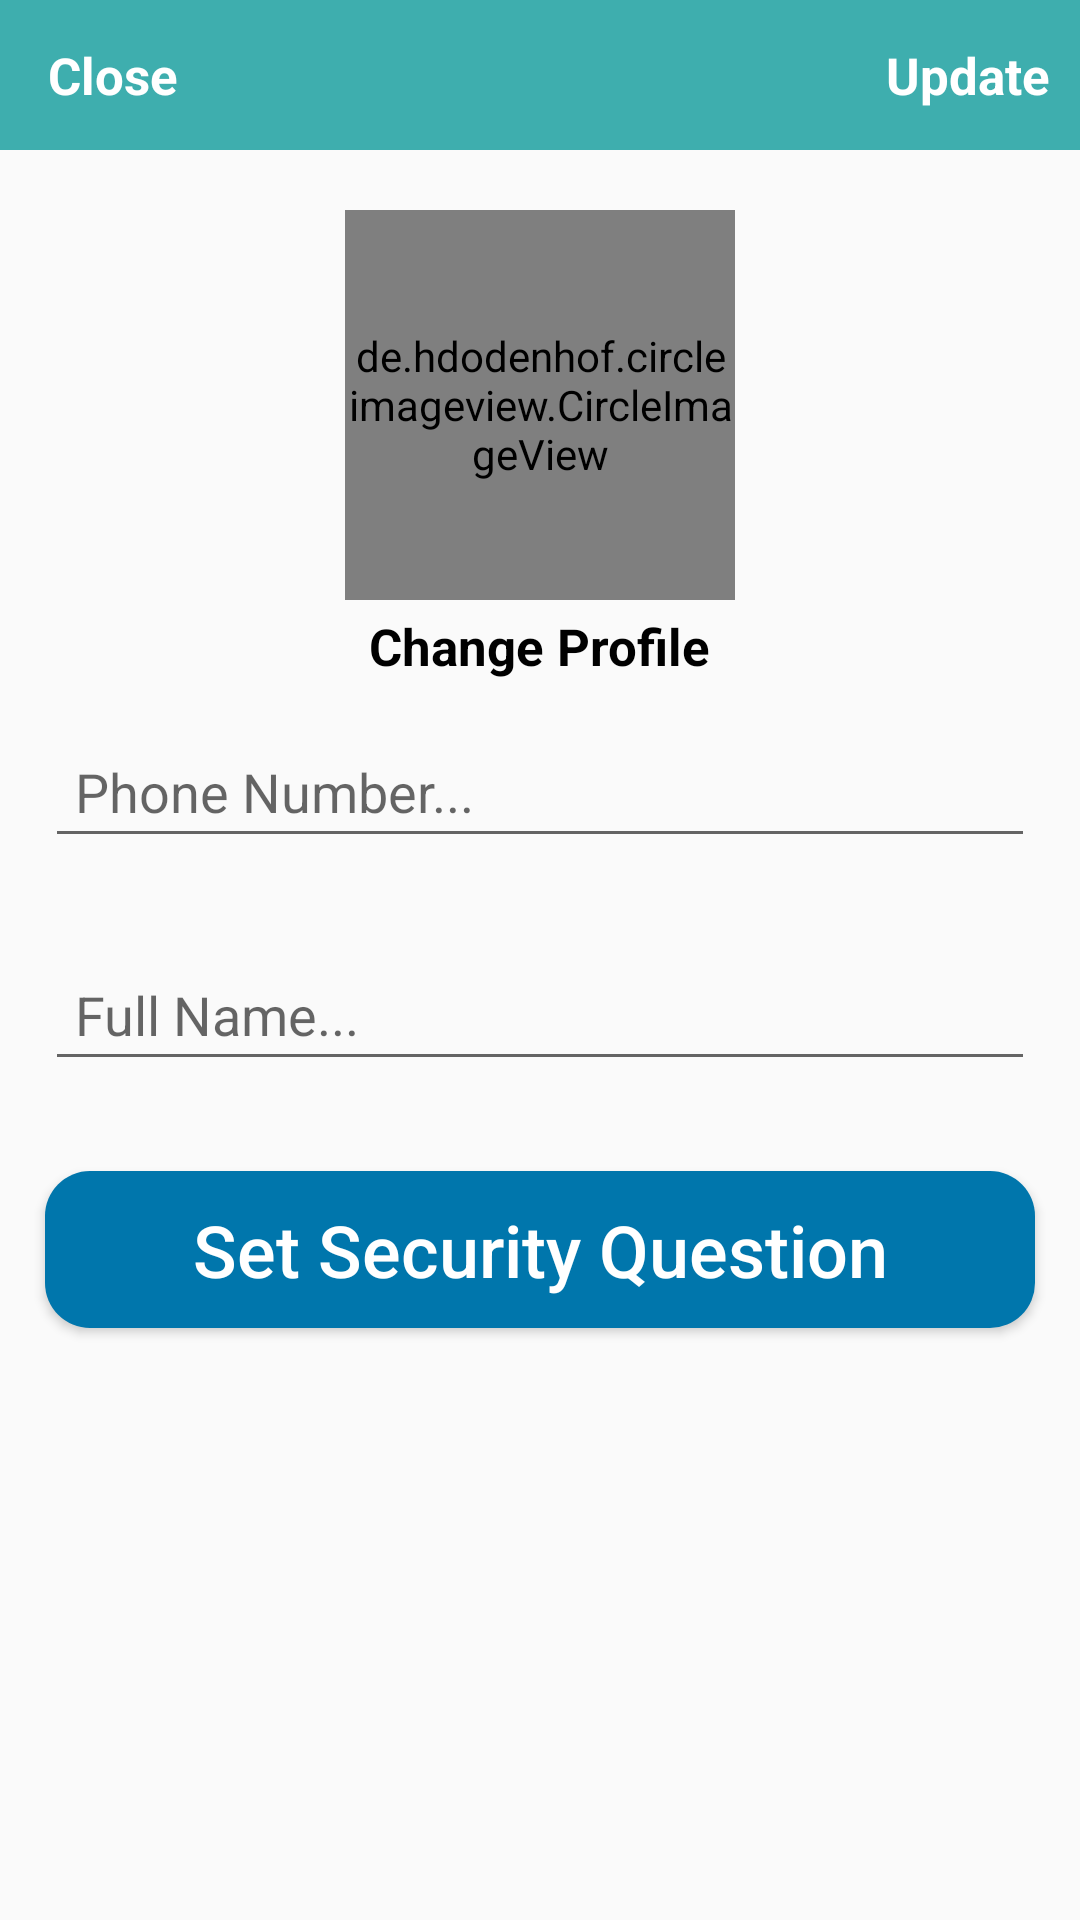

Here is an Android app screen rendered from its layout file. Give the layout XML and the strings, colors and styles it references.
<!-- AndroidManifest.xml: application theme AppTheme -->
<!-- res/layout/activity_settings.xml -->
<?xml version="1.0" encoding="utf-8"?>
<RelativeLayout
    xmlns:android="http://schemas.android.com/apk/res/android"
    xmlns:app="http://schemas.android.com/apk/res-auto"
    xmlns:tools="http://schemas.android.com/tools"
    android:layout_width="match_parent"
    android:layout_height="match_parent"
    tools:context=".Customers.SettingsActivity">

    <com.google.android.material.appbar.AppBarLayout
        android:id="@+id/app_bar_settings"
        android:layout_width="match_parent"
        android:layout_height="50dp"
        android:background="@color/colorPrimary">

        <androidx.appcompat.widget.Toolbar
            android:layout_width="match_parent"
            android:layout_height="wrap_content">

            <RelativeLayout
                android:layout_width="match_parent"
                android:layout_height="match_parent">

                <TextView
                    android:id="@+id/close_settings_btn"
                    android:layout_width="wrap_content"
                    android:layout_height="wrap_content"
                    android:text="Close"
                    android:textColor="@android:color/white"
                    android:textSize="17sp"
                    android:textStyle="bold"
                    android:layout_alignParentStart="true"
                    />

                <TextView
                    android:id="@+id/update_account_settings_btn"
                    android:layout_width="wrap_content"
                    android:layout_height="wrap_content"
                    android:text="Update"
                    android:textColor="@android:color/white"
                    android:textSize="17sp"
                    android:textStyle="bold"
                    android:layout_marginRight="10dp"
                    android:layout_alignParentEnd="true"
                    />

            </RelativeLayout>

        </androidx.appcompat.widget.Toolbar>

    </com.google.android.material.appbar.AppBarLayout>



    <de.hdodenhof.circleimageview.CircleImageView
        android:id="@+id/settings_profile_image"
        android:layout_width="130dp"
        android:layout_height="130dp"
        android:src="@drawable/profile"
        android:layout_below="@+id/app_bar_settings"
        android:layout_marginTop="20dp"
        android:layout_centerHorizontal="true"
        />

    <TextView
        android:id="@+id/profile_image_change_btn"
        android:layout_width="wrap_content"
        android:layout_height="wrap_content"
        android:text="Change Profile"
        android:textSize="17sp"
        android:textStyle="bold"
        android:layout_marginRight="10dp"
        android:layout_marginTop="4dp"
        android:textColor="@android:color/black"
        android:layout_below="@+id/settings_profile_image"
        android:layout_centerHorizontal="true"
        />

    <EditText
        android:id="@+id/settings_phone_number"
        android:layout_width="match_parent"
        android:layout_height="wrap_content"
        android:layout_below="@+id/profile_image_change_btn"
        android:hint="Phone Number..."
        android:layout_margin="15dp"
        android:padding="10dp"
        />

    <EditText
        android:id="@+id/settings_full_name"
        android:layout_width="match_parent"
        android:layout_height="wrap_content"
        android:layout_below="@+id/settings_phone_number"
        android:hint="Full Name..."
        android:layout_margin="15dp"
        android:padding="10dp"
        />

    <EditText
        android:id="@+id/settings_address"
        android:layout_width="match_parent"
        android:layout_height="wrap_content"
        android:layout_below="@+id/settings_full_name"
        android:hint="Address..."
        android:layout_margin="15dp"
        android:padding="10dp"
        />
    <Button
        android:id="@+id/Security_Questions_Btn"
        android:layout_width="match_parent"
        android:layout_height="wrap_content"
        android:layout_below="@+id/settings_full_name"
        android:text="Set Security Question"
        android:textAllCaps="false"
        android:textSize="24sp"
        android:textColor="@android:color/white"
        android:background="@drawable/buttons"
        android:layout_margin="15dp"
        android:padding="10dp"
        />

</RelativeLayout>
<!-- resources referenced by this layout -->
<resources>
  <color name="colorPrimary">#3eaeae</color>
  <!-- drawable buttons (drawable) -->
  <?xml version="1.0" encoding="utf-8"?>
  <shape xmlns:android="http://schemas.android.com/apk/res/android">
      <solid
          android:color="@color/teal_700"
          >
      </solid>
  
      <corners
          android:radius="15dp"
          >
  
      </corners>
  
  </shape>
  <style name="AppTheme" parent="Theme.AppCompat.Light.DarkActionBar">
          
          <item name="colorPrimary">#03A9F4</item>
          <item name="colorPrimaryDark">#00BCD4</item>
          <item name="colorAccent">#6143DA03</item>
      </style>
  <color name="teal_700">#0076AC</color>
</resources>
